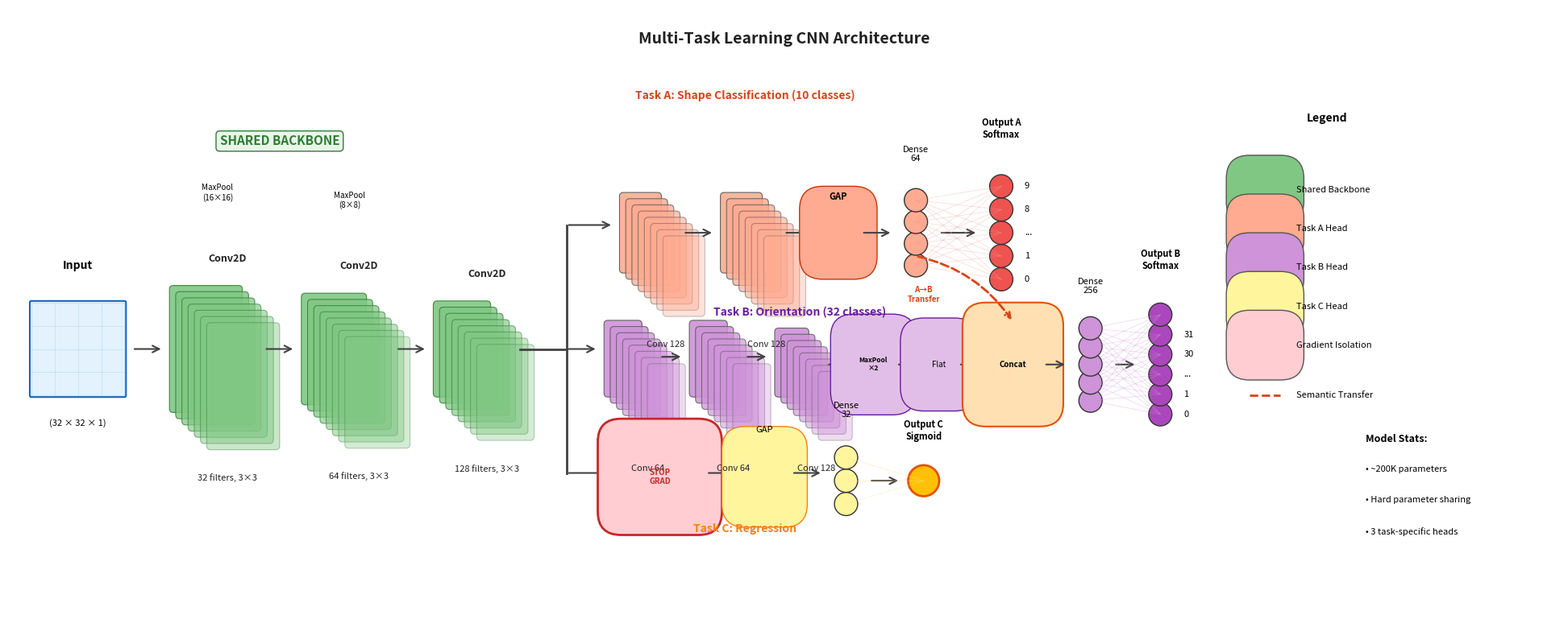

Python code for this plot: (Note: this script raises an exception after producing the figure.)
#!/usr/bin/env python3
"""
Generate professional CNN architecture diagram similar to academic paper style.
Creates a clean visualization with 3D feature map blocks and neural network nodes.
"""

import matplotlib.pyplot as plt
import matplotlib.patches as patches
from matplotlib.patches import FancyBboxPatch, FancyArrowPatch, Circle, Polygon
import numpy as np

# Set up the figure
fig, ax = plt.subplots(1, 1, figsize=(20, 8), dpi=150)
ax.set_xlim(0, 20)
ax.set_ylim(0, 8)
ax.set_aspect('equal')
ax.axis('off')

# Colors
colors = {
    'input': '#E3F2FD',
    'conv_shared': '#81C784',  # Green for shared conv
    'conv_a': '#FFAB91',       # Orange for task A
    'conv_b': '#CE93D8',       # Purple for task B
    'conv_c': '#FFF59D',       # Yellow for task C
    'dense': '#90CAF9',        # Blue for dense
    'output_a': '#EF5350',     # Red output
    'output_b': '#AB47BC',     # Purple output
    'output_c': '#FFC107',     # Yellow output
    'arrow': '#424242',
    'text': '#212121'
}

def draw_3d_block(ax, x, y, width, height, depth, color, label=None, sublabel=None):
    """Draw a 3D block representing feature maps."""
    # Number of layers to show depth
    n_layers = min(int(depth / 8) + 3, 8)
    offset = 0.08

    for i in range(n_layers):
        rect = FancyBboxPatch(
            (x + i * offset, y - i * offset),
            width, height,
            boxstyle="round,pad=0.02,rounding_size=0.05",
            facecolor=color,
            edgecolor='#2E7D32' if 'C784' in color else '#555555',
            linewidth=0.8,
            alpha=0.9 - i * 0.08
        )
        ax.add_patch(rect)

    # Add label above
    if label:
        ax.text(x + width/2 + n_layers*offset/2, y + height + 0.3, label,
                ha='center', va='bottom', fontsize=9, fontweight='bold', color=colors['text'])

    # Add sublabel below
    if sublabel:
        ax.text(x + width/2 + n_layers*offset/2, y - 0.25 - n_layers*offset, sublabel,
                ha='center', va='top', fontsize=8, color=colors['text'], style='italic')

def draw_arrow(ax, start, end, color='#424242', style='->', curved=False):
    """Draw an arrow between two points."""
    if curved:
        arrow = FancyArrowPatch(start, end,
                                arrowstyle='->', mutation_scale=15,
                                connectionstyle='arc3,rad=0.2',
                                color=color, linewidth=1.5)
    else:
        arrow = FancyArrowPatch(start, end,
                                arrowstyle='->', mutation_scale=15,
                                color=color, linewidth=1.5)
    ax.add_patch(arrow)

def draw_neural_layer(ax, x, y, n_nodes, height, color, label=None, node_labels=None):
    """Draw a vertical layer of neural network nodes."""
    spacing = height / (n_nodes + 1)
    nodes = []
    for i in range(n_nodes):
        node_y = y + spacing * (i + 1)
        circle = Circle((x, node_y), 0.15, facecolor=color, edgecolor='#333333', linewidth=1)
        ax.add_patch(circle)
        nodes.append((x, node_y))

        # Add node label if provided
        if node_labels and i < len(node_labels):
            ax.text(x + 0.3, node_y, node_labels[i], ha='left', va='center', fontsize=8)

    if label:
        ax.text(x, y - 0.2, label, ha='center', va='top', fontsize=8, fontweight='bold')

    return nodes

def draw_connections(ax, layer1, layer2, color='#BDBDBD', alpha=0.3):
    """Draw connections between two layers of nodes."""
    for n1 in layer1:
        for n2 in layer2:
            ax.plot([n1[0], n2[0]], [n1[1], n2[1]], color=color, alpha=alpha, linewidth=0.5)

# ============== DRAW THE ARCHITECTURE ==============

# Title
ax.text(10, 7.7, 'Multi-Task Learning CNN Architecture',
        ha='center', va='top', fontsize=14, fontweight='bold', color=colors['text'])

# ---------- INPUT ----------
# Draw input image representation
input_img = FancyBboxPatch((0.3, 3), 1.2, 1.2, boxstyle="round,pad=0.02",
                            facecolor=colors['input'], edgecolor='#1565C0', linewidth=1.5)
ax.add_patch(input_img)

# Add grid lines to represent image
for i in range(5):
    ax.plot([0.3 + i*0.3, 0.3 + i*0.3], [3, 4.2], color='#90CAF9', linewidth=0.5, alpha=0.5)
    ax.plot([0.3, 1.5], [3 + i*0.3, 3 + i*0.3], color='#90CAF9', linewidth=0.5, alpha=0.5)

ax.text(0.9, 4.6, 'Input', ha='center', va='bottom', fontsize=10, fontweight='bold')
ax.text(0.9, 2.7, '(32 × 32 × 1)', ha='center', va='top', fontsize=8, style='italic')

# Arrow from input
draw_arrow(ax, (1.6, 3.6), (2.0, 3.6))

# ---------- SHARED BACKBONE ----------
ax.text(3.5, 6.2, 'SHARED BACKBONE', ha='center', va='bottom', fontsize=11,
        fontweight='bold', color='#2E7D32',
        bbox=dict(boxstyle='round', facecolor='#E8F5E9', edgecolor='#2E7D32'))

# Conv Block 1
draw_3d_block(ax, 2.1, 2.8, 0.9, 1.6, 32, colors['conv_shared'],
              label='Conv2D', sublabel='32 filters, 3×3')
ax.text(2.7, 5.5, 'MaxPool\n(16×16)', ha='center', va='bottom', fontsize=7)
draw_arrow(ax, (3.3, 3.6), (3.7, 3.6))

# Conv Block 2
draw_3d_block(ax, 3.8, 2.9, 0.8, 1.4, 64, colors['conv_shared'],
              label='Conv2D', sublabel='64 filters, 3×3')
ax.text(4.4, 5.4, 'MaxPool\n(8×8)', ha='center', va='bottom', fontsize=7)
draw_arrow(ax, (5.0, 3.6), (5.4, 3.6))

# Conv Block 3
draw_3d_block(ax, 5.5, 3.0, 0.7, 1.2, 128, colors['conv_shared'],
              label='Conv2D', sublabel='128 filters, 3×3')

# Branching point
ax.plot([6.6, 7.2], [3.6, 3.6], color=colors['arrow'], linewidth=2)
ax.plot([7.2, 7.2], [2.0, 5.2], color=colors['arrow'], linewidth=2)

# ---------- TASK A BRANCH (Top) ----------
ax.text(9.5, 6.8, 'Task A: Shape Classification (10 classes)',
        ha='center', va='bottom', fontsize=10, fontweight='bold', color='#D84315')

draw_arrow(ax, (7.2, 5.2), (7.8, 5.2))
draw_3d_block(ax, 7.9, 4.6, 0.5, 1.0, 128, colors['conv_a'], sublabel='Conv 128')
draw_arrow(ax, (8.7, 5.1), (9.1, 5.1))
draw_3d_block(ax, 9.2, 4.6, 0.5, 1.0, 128, colors['conv_a'], sublabel='Conv 128')
draw_arrow(ax, (10.0, 5.1), (10.4, 5.1))

ax.text(10.7, 5.5, 'GAP', ha='center', va='bottom', fontsize=8, fontweight='bold')
rect_gap_a = FancyBboxPatch((10.5, 4.8), 0.4, 0.6, boxstyle="round",
                             facecolor=colors['conv_a'], edgecolor='#BF360C', linewidth=1)
ax.add_patch(rect_gap_a)

draw_arrow(ax, (11.0, 5.1), (11.4, 5.1))

# Dense layer for A
nodes_a_dense = draw_neural_layer(ax, 11.7, 4.4, 4, 1.4, colors['conv_a'])
ax.text(11.7, 6.0, 'Dense\n64', ha='center', va='bottom', fontsize=8)

draw_arrow(ax, (12.0, 5.1), (12.5, 5.1))

# Output A
nodes_a_out = draw_neural_layer(ax, 12.8, 4.2, 5, 1.8, colors['output_a'],
                                 node_labels=['0', '1', '...', '8', '9'])
ax.text(12.8, 6.3, 'Output A\nSoftmax', ha='center', va='bottom', fontsize=8, fontweight='bold')

# Connections
draw_connections(ax, nodes_a_dense, nodes_a_out, '#EF9A9A', 0.4)

# ---------- TASK B BRANCH (Middle) ----------
ax.text(10.2, 4.0, 'Task B: Orientation (32 classes)',
        ha='center', va='bottom', fontsize=10, fontweight='bold', color='#6A1B9A')

draw_arrow(ax, (7.2, 3.6), (7.6, 3.6))
draw_3d_block(ax, 7.7, 3.0, 0.45, 0.95, 64, colors['conv_b'], sublabel='Conv 64')
draw_arrow(ax, (8.4, 3.5), (8.7, 3.5))
draw_3d_block(ax, 8.8, 3.0, 0.45, 0.95, 64, colors['conv_b'], sublabel='Conv 64')
draw_arrow(ax, (9.5, 3.5), (9.8, 3.5))
draw_3d_block(ax, 9.9, 3.0, 0.4, 0.85, 128, colors['conv_b'], sublabel='Conv 128')
draw_arrow(ax, (10.55, 3.4), (10.85, 3.4))

# MaxPool x2 for Task B
maxpool_b = FancyBboxPatch((10.9, 3.05), 0.5, 0.7, boxstyle="round",
                            facecolor='#E1BEE7', edgecolor='#6A1B9A', linewidth=1)
ax.add_patch(maxpool_b)
ax.text(11.15, 3.4, 'MaxPool\n×2', ha='center', va='center', fontsize=6, fontweight='bold')
draw_arrow(ax, (11.45, 3.4), (11.75, 3.4))

# Flatten for Task B
flatten_b = FancyBboxPatch((11.8, 3.1), 0.4, 0.6, boxstyle="round",
                            facecolor='#E1BEE7', edgecolor='#6A1B9A', linewidth=1)
ax.add_patch(flatten_b)
ax.text(12.0, 3.4, 'Flat', ha='center', va='center', fontsize=7)
draw_arrow(ax, (12.25, 3.4), (12.55, 3.4))

# Concatenate box
concat_box = FancyBboxPatch((12.6, 2.9), 0.7, 1.0, boxstyle="round",
                             facecolor='#FFE0B2', edgecolor='#E65100', linewidth=1.5)
ax.add_patch(concat_box)
ax.text(12.95, 3.4, 'Concat', ha='center', va='center', fontsize=7, fontweight='bold')

# Semantic transfer arrow from A to B (dashed)
arrow_transfer = FancyArrowPatch((11.7, 4.8), (12.95, 3.95),
                                  arrowstyle='->', mutation_scale=12,
                                  connectionstyle='arc3,rad=-0.2',
                                  color='#D84315', linewidth=2, linestyle='--')
ax.add_patch(arrow_transfer)
ax.text(11.8, 4.3, 'A→B\nTransfer', ha='center', va='center', fontsize=7,
        color='#D84315', fontweight='bold')

draw_arrow(ax, (13.35, 3.4), (13.65, 3.4))

# Dense layer for B
nodes_b_dense = draw_neural_layer(ax, 13.95, 2.7, 5, 1.4, colors['conv_b'])
ax.text(13.95, 4.3, 'Dense\n256', ha='center', va='bottom', fontsize=8)

draw_arrow(ax, (14.25, 3.4), (14.55, 3.4))

# Output B
nodes_b_out = draw_neural_layer(ax, 14.85, 2.5, 6, 1.8, colors['output_b'],
                                 node_labels=['0', '1', '...', '30', '31'])
ax.text(14.85, 4.6, 'Output B\nSoftmax', ha='center', va='bottom', fontsize=8, fontweight='bold')

draw_connections(ax, nodes_b_dense, nodes_b_out, '#CE93D8', 0.4)

# ---------- TASK C BRANCH (Bottom) ----------
ax.text(9.5, 1.2, 'Task C: Regression',
        ha='center', va='bottom', fontsize=10, fontweight='bold', color='#F57F17')

draw_arrow(ax, (7.2, 2.0), (7.8, 2.0))

# StopGradient layer (special octagon shape)
stop_grad = FancyBboxPatch((7.9, 1.5), 1.0, 0.9, boxstyle="round",
                            facecolor='#FFCDD2', edgecolor='#C62828', linewidth=2)
ax.add_patch(stop_grad)
ax.text(8.4, 1.95, 'STOP\nGRAD', ha='center', va='center', fontsize=7,
        fontweight='bold', color='#C62828')

draw_arrow(ax, (9.0, 2.0), (9.4, 2.0))

# GAP for C
rect_gap_c = FancyBboxPatch((9.5, 1.6), 0.5, 0.7, boxstyle="round",
                             facecolor=colors['conv_c'], edgecolor='#F57F17', linewidth=1)
ax.add_patch(rect_gap_c)
ax.text(9.75, 2.5, 'GAP', ha='center', va='bottom', fontsize=8)

draw_arrow(ax, (10.1, 2.0), (10.5, 2.0))

# Dense for C
nodes_c_dense = draw_neural_layer(ax, 10.8, 1.3, 3, 1.2, colors['conv_c'])
ax.text(10.8, 2.7, 'Dense\n32', ha='center', va='bottom', fontsize=8)

draw_arrow(ax, (11.1, 1.9), (11.5, 1.9))

# Output C (single node for regression)
circle_out = Circle((11.8, 1.9), 0.2, facecolor=colors['output_c'],
                     edgecolor='#E65100', linewidth=2)
ax.add_patch(circle_out)
ax.text(11.8, 2.4, 'Output C\nSigmoid', ha='center', va='bottom', fontsize=8, fontweight='bold')

draw_connections(ax, nodes_c_dense, [(11.8, 1.9)], '#FFE082', 0.5)

# ---------- LEGEND ----------
legend_x = 16.0
legend_y = 5.5

ax.text(legend_x + 1, 6.5, 'Legend', ha='center', va='bottom', fontsize=10, fontweight='bold')

# Legend items
legend_items = [
    (colors['conv_shared'], 'Shared Backbone'),
    (colors['conv_a'], 'Task A Head'),
    (colors['conv_b'], 'Task B Head'),
    (colors['conv_c'], 'Task C Head'),
    ('#FFCDD2', 'Gradient Isolation'),
]

for i, (color, label) in enumerate(legend_items):
    rect = FancyBboxPatch((legend_x, legend_y - i*0.5), 0.4, 0.3,
                           boxstyle="round", facecolor=color, edgecolor='#555555')
    ax.add_patch(rect)
    ax.text(legend_x + 0.6, legend_y - i*0.5 + 0.15, label,
            ha='left', va='center', fontsize=8)

# Dashed line for transfer
ax.plot([legend_x, legend_x + 0.4], [legend_y - 2.5, legend_y - 2.5],
        color='#D84315', linewidth=2, linestyle='--')
ax.text(legend_x + 0.6, legend_y - 2.5, 'Semantic Transfer',
        ha='left', va='center', fontsize=8)

# ---------- ANNOTATIONS ----------
# Model stats
ax.text(17.5, 2.5, 'Model Stats:', ha='left', va='top', fontsize=9, fontweight='bold')
ax.text(17.5, 2.1, '• ~200K parameters', ha='left', va='top', fontsize=8)
ax.text(17.5, 1.7, '• Hard parameter sharing', ha='left', va='top', fontsize=8)
ax.text(17.5, 1.3, '• 3 task-specific heads', ha='left', va='top', fontsize=8)

# Save
plt.tight_layout()
plt.savefig('images/architecture_diagram_pro.png', dpi=150, bbox_inches='tight',
            facecolor='white', edgecolor='none')
plt.savefig('architecture_diagram_pro.png', dpi=150, bbox_inches='tight',
            facecolor='white', edgecolor='none')
print("✅ Saved: images/architecture_diagram_pro.png")
print("✅ Saved: architecture_diagram_pro.png")

plt.close()
